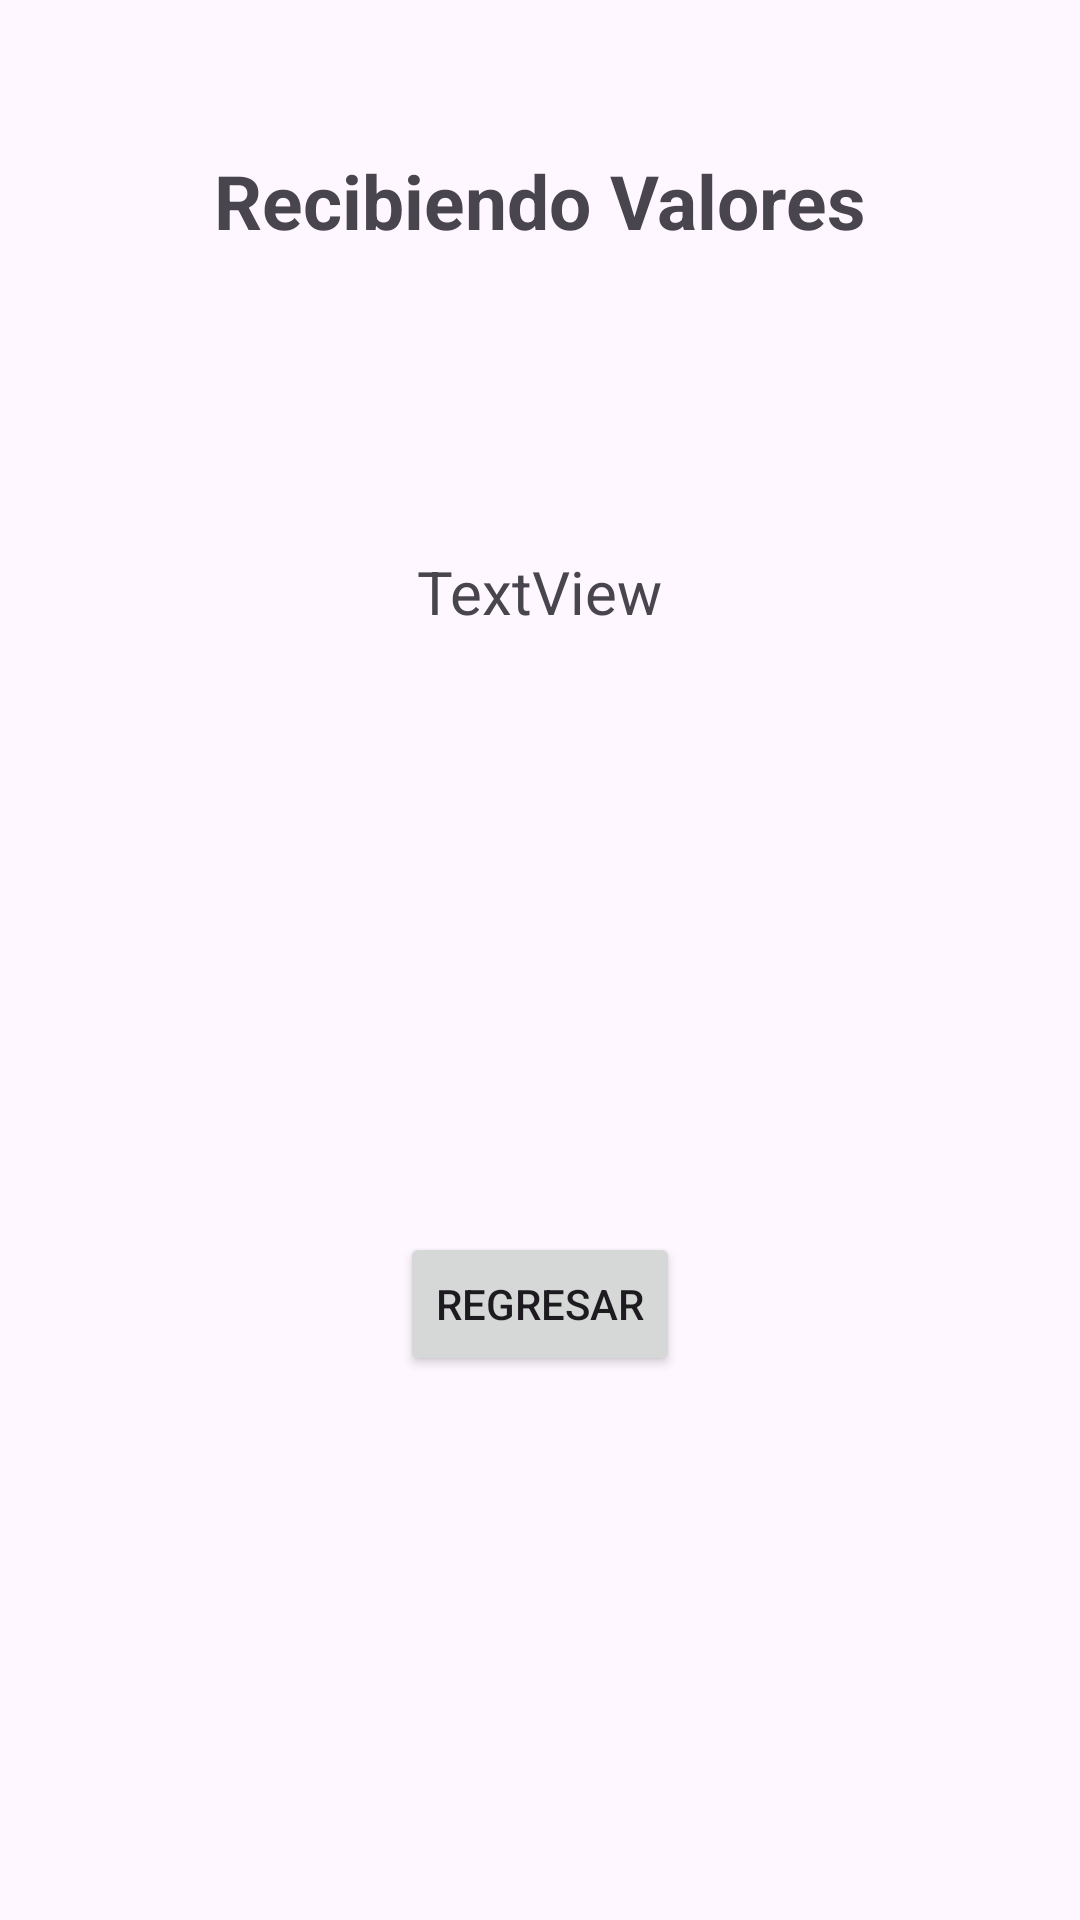

Android layout source for this screen:
<!-- AndroidManifest.xml: application theme Theme.Act5_Class -->
<!-- res/layout/activity_main2.xml -->
<?xml version="1.0" encoding="utf-8"?>
<androidx.constraintlayout.widget.ConstraintLayout xmlns:android="http://schemas.android.com/apk/res/android"
    xmlns:app="http://schemas.android.com/apk/res-auto"
    xmlns:tools="http://schemas.android.com/tools"
    android:id="@+id/main"
    android:layout_width="match_parent"
    android:layout_height="match_parent"
    tools:context=".MainActivity2">

    <TextView
        android:id="@+id/textView2"
        android:layout_width="wrap_content"
        android:layout_height="wrap_content"
        android:layout_marginStart="50dp"
        android:layout_marginTop="50dp"
        android:layout_marginEnd="50dp"
        android:text="Recibiendo Valores"
        android:textSize="25sp"
        android:textStyle="bold"
        app:layout_constraintEnd_toEndOf="parent"
        app:layout_constraintStart_toStartOf="parent"
        app:layout_constraintTop_toTopOf="parent" />

    <TextView
        android:id="@+id/lblRecibe"
        android:layout_width="wrap_content"
        android:layout_height="wrap_content"
        android:layout_marginStart="50dp"
        android:layout_marginTop="100dp"
        android:layout_marginEnd="50dp"
        android:text="TextView"
        android:textSize="20sp"
        app:layout_constraintEnd_toEndOf="parent"
        app:layout_constraintStart_toStartOf="parent"
        app:layout_constraintTop_toBottomOf="@+id/textView2" />

    <Button
        android:id="@+id/btnRegresar"
        android:layout_width="wrap_content"
        android:layout_height="wrap_content"
        android:layout_marginStart="50dp"
        android:layout_marginTop="200dp"
        android:layout_marginEnd="50dp"
        android:text="Regresar"
        app:layout_constraintEnd_toEndOf="parent"
        app:layout_constraintStart_toStartOf="parent"
        app:layout_constraintTop_toBottomOf="@+id/lblRecibe" />
</androidx.constraintlayout.widget.ConstraintLayout>
<!-- resources referenced by this layout -->
<resources>
  <style name="Theme.Act5_Class" parent="Base.Theme.Act5_Class" />
  <style name="Base.Theme.Act5_Class" parent="Theme.Material3.DayNight.NoActionBar">
          
          
      </style>
</resources>
